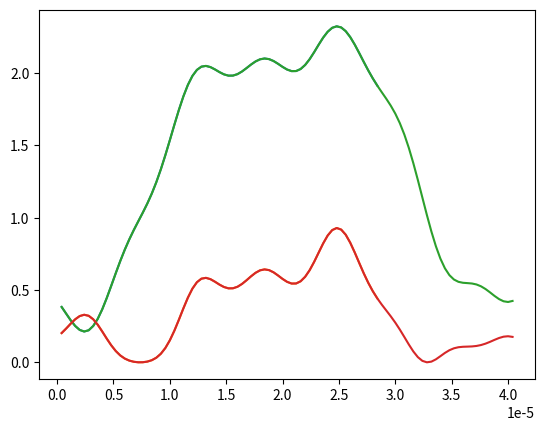

Source code (Python): (Note: this script raises an exception after producing the figure.)

"""

Written by Robert Wolle for Raytum Photonics

"""
import time
import numpy as np
import matplotlib.pyplot as plt
plt.rcParams['figure.dpi']=200 # setting the dpi of outputted graphs.


"""
Constants and conversion functions
"""
c = 299792458
h = 6.62607015*10**-34  # Planck Constant in Si
k_B = 1.380649*10**-23  # Boltzmann Constant in Si


def get_Kelvin(temp):
    # Input temperature in Celsius
    K = temp + 273.15
    return K

def get_lambda_n(f, n):
    v = c/n
    lambda_n = v/f
    return lambda_n

def get_BoltzmannLaw(wavelength,T):
    # This function returns the radiance of a black body at a given wavelength and temperature
    B = (2*h*c**2/wavelength**5)*1/(np.exp(h*c/(wavelength*k_B*T))-1)
    return B



wavelength_min = 0
wavelength_max = 40*10**-6
wavelength_resolution = 101

# Bookkeeping and avoiding dividing by 0:
lx = (wavelength_max - wavelength_min)/(wavelength_resolution-1)
wavelength_min = wavelength_min+lx
wavelength_max = wavelength_max+lx
wavelengths = np.linspace(wavelength_min,wavelength_max, wavelength_resolution)


placeholder_distribution = np.zeros(wavelength_resolution)
for k in range(wavelength_resolution):
    x = wavelengths[k]*10**6
    f1 = 0.7*np.cos(0.2*x+0.8)
    f2 = 0.4*np.cos(0.5*x+0.2)
    f3 = 1.4*np.cos(0.07*x+1.7)
    placeholder_distribution[k] = f1**2 + f2**2 + f3**2

n_lambda = placeholder_distribution


"""
This next section attempts to calculate the Kramers-Kronig relation for k(lambda).
k(lambda) = -2.lambda/pi * int_0^inf[(n(lambda')-1)/(lambda^2 - lambda'^2)dlambda']
    The residue of the pole at lambda = lambda' is -[n(lambda) - 1]/(2.lambda)
This means k(lambda) = [n(lambda) - 1]/pi * int_0^inf[(n(lambda')-1)/(lambda^2 - lambda'^2)dlambda']
This isn't normalized properly. I think this is because in the conversion from frequency to wavelength, I'm missing a factor of c
    It's also not normalized because n is only known on a small region. 
        n --> 1 at lambda = infinity, so n - 1 should converge to 0.
        This fact might be aided by something like an exponential decay. 
        Depending on the tail of the decay, it seems like the integral should converge to a number around 100, which contributes a larger integral factor
"""

k_lambda = np.zeros(wavelength_resolution)

for k in range(wavelength_resolution):
    integral = 0
    for s in range(wavelength_resolution):
        if s==k:
            y = (n_lambda[s]-1)/(1-(wavelengths[s]/wavelengths[k])**2+lx**2)
        else:
            y = (n_lambda[s]-1)/(1-(wavelengths[s]/wavelengths[k])**2)
        integral = integral + y*lx
    Correction = 200/c
    k_lambda[k] = (n_lambda[k]-1)/np.pi*integral*Correction       
    
    

"""
value of k at lambda = integral through all wavelengths = sum of n(x)dx/(x-lambda)
"""

subportion_k = round(wavelength_resolution*.7)
plt.plot(wavelengths[:subportion_k],n_lambda[:subportion_k])
plt.plot(wavelengths[:subportion_k],k_lambda[:subportion_k])

plt.plot(wavelengths,n_lambda)
plt.plot(wavelengths,k_lambda)

plt.savefig('/workspaces/Projects/Physics/FiberModeling/outputEmissivity.png')
plt.clf()


"""
Calculating Reflectance and Transmission
"""

def get_R(n, k):
    R =  ((n-1)**2 + k**2)/((n+1)**2+k**2)
    return R


def get_T(k, wavelengths_array, thickness):
    T = np.exp(-4*np.pi*k*thickness/wavelengths_array)
    return T

def get_emissivity(T, R):
    emissivity = (1-R)*(1-T)/(1-R*T)
    return emissivity


thickness = 0.1*10**-6

R_lambda = get_R(n_lambda,k_lambda)
T_lambda = get_T(k_lambda, wavelengths, thickness)

emissivity_lambda = get_emissivity(T_lambda,R_lambda)

plt.plot(wavelengths,emissivity_lambda)

plt.savefig('/workspaces/Projects/Physics/FiberModeling/outputEmissivity2.png')
plt.clf()


"""
Intensity making it to interface = T(k,lambda)
Proportion reflected back at interface = R(n,k,lambda)

Only thing that matters is total emissivity,
    which depends on intensity of light leaving and also how much light makes it through.

R,T depends on the properties of the material on the other side of a boundary.
Data structure:
Array of Intensity, propagation direction, and layer.

Only branches that matter are ones that make it to the surface or through,
    but for simulation purposes we should just do raw intensity at all positions.

Layer object tells you to add this to reflected total or transmitted total
    (in layer [0], out layer [max-1])
    This works as each object in the Domains structure, which also stores thickness and mat. properties

Still ends up being recursive:
    For each layer, call the "calculate E" function.
    If on T path:
        Call calc_E(E_0 = transmitted intensity)
        Iterate layer location.
        Break if layer location ends.
    If intensity > 0 threshold AND on R path:
        Call calc_E(E_0 = Reflected intensity)
        Iterate layer location
    

Calculate intensity transmitted continuously through the material. 
Once a boundary is reached, calculate the amount reflected.
Call the "calculate intensity continuously through the material" function with the reflected intensity.
    Once the reflected portion is done calculating, move on the portion transmitted.
        
"""




def make_DataArray(delimiter, data_columns, data_start, file_path):
    with open(file_path, "r") as file:
        data = file.read()

    data_values = []
    last_break = data_start
    for char in range(data_start,len(data)):
        if data[char] == delimiter or data[char] == '\n':
            if data[last_break:char] == '':
                data_values.append(0)
            else:
                data_values.append(float(data[last_break:char]))
            last_break = char+1

    # We can use the number of data points divided by number of columns to get the number of rows of data
    data_rows = int(len(data_values)/data_columns)

    data_organized = []
    for row in range(data_rows):
        data_organized.append(data_values[row*data_columns:(row+1)*data_columns])
    return data_organized


# User inputs:
delimiter = ','
data_columns = 6
data_start = 0    #character position at which the data begins
file_path = "/workspaces/Projects/Physics/FiberModeling/n and k fits - TiN and Al2O3.csv"
DataArray = np.array(make_DataArray(delimiter, data_columns, data_start, file_path))

wavelengths = DataArray[:,0]*10**-6
wavelength_resolution = len(wavelengths)

TiN_n = DataArray[:,1]
TiN_k = DataArray[:,2]

Al2O3_n = DataArray[:,4]
Al2O3_k = DataArray[:,5]



# Material n and k must be arrays which contain values at every wavelength in wavelengths[]

Air_n = np.ones(wavelength_resolution)*1.000273     # This is actually a measured thing that isn't exactly constant, but is almost constant in IR.
Air_k = np.ones(wavelength_resolution)*0.0005       # Technically this should be calculated through Kramers-Kronig, but it's close enough to zero.

"""
Constants and conversion functions
"""
c = 299792458
h = 6.62607015*10**-34  # Planck Constant in Si
k_B = 1.380649*10**-23  # Boltzmann Constant in Si


# k = 2pi/lambda, lamda changes in a material if f stays constant
# f = v/lambda
# v = c/n

def get_Kelvin(temp):
    # Input temperature in Celsius
    K = temp + 273.15
    return K

def get_lambda_n(f, n):
    v = c/n
    lambda_n = v/f
    return lambda_n

def get_BoltzmannLaw(wavelength,T):
    # This function returns the radiance of a black body at a given wavelength and temperature
    B = (2*h*c**2/wavelength**5)*1/(np.exp(h*c/(wavelength*k_B*T))-1)
    return B

# Intensity loss:
def get_I_absorption(k_n, lambda_vac, x_i):  # This is a different k (extinction coeff)
    alpha = 4*np.pi*k_n/lambda_vac
    I_absorption = np.exp(-alpha*x_i)
    return I_absorption


Domains = []


# The air layers are meant to determine the reflected intensity vs transmitted intensity, 
#   so they should be thick enough to contain one peak of any input wavelength.
#   This can be calculated as half of the longest wavelength in the wavelenths[] array,
#   since this will certainly contain 1 peak.
last_wavelength_index = wavelength_resolution-1
Air_t = 0.5*wavelengths[last_wavelength_index]
# For testing purposes, this can be set to something smaller to help scale data.

test_wavelength_index = 10
Air_t = 1.64*wavelengths[10]
Air = [Air_t, Air_n, Air_k, get_R(Air_n, Air_k)]


Film1_t = .05*10**-6
Film1 = [Film1_t, Al2O3_n, Al2O3_k, get_R(Al2O3_n, Al2O3_k)]

Film2_t = .05*10**-6
Film2 = [Film2_t, TiN_n, TiN_k, get_R(TiN_n, TiN_k)]

Film3_t = .02*10**-6
Film3 = [Film3_t, Al2O3_n, Al2O3_k, get_R(Al2O3_n, Al2O3_k)]

Film4_t = .08*10**-6
Film4 = [Film4_t, TiN_n, TiN_k, get_R(TiN_n, TiN_k)]

# Begin with an Air layer:
Domains.append(Air)    

# Add layers of alternating Film1 and Film2 pairs:
layers = 10             
for i in range(layers):

    Domains.append(Film1)
    Domains.append(Film2)

# Add layers of alternating Film3 and Film4 pairs:
layers = 10             
for i in range(layers):

    Domains.append(Film3)
    Domains.append(Film4)

# End with a layer of Air:
Domains.append(Air)         # This layer allows us to calculate the total transmission


Amplitude = 1               # Constant amplitude of intitial signal. 
position_resolution = 51 


# This function calculates the internal transmission through the full material only.
# It also produces a position array for the full domain.
def E_at_lambda(Domains, wavelengths, wavelength_index, Amplitude, resolution):
    lambda_vacuum = wavelengths[wavelength_index]


    nx = resolution
    E_0 = Amplitude
    f = c/lambda_vacuum

    x_all = np.zeros(1)
    E_all = np.zeros(1)
    I_all = np.zeros(1)
    x_starts = [0]
    phi_starts = [0]
    d=0
    for domain in Domains:
        n = domain[1][wavelength_index]
        k = domain[2][wavelength_index]

        lambda_n = get_lambda_n(f, n)
        x_min = 0
        x_max = domain[0]
        x = np.linspace(x_min,x_max, nx)

        hx = (x_max - x_min)/(nx-1)
        x_starts.append(x_max+x_starts[d]) # sets the start of the next values of x in the x_all list
        
        x_all = np.append(x_all, x+x_starts[d])
        E = np.zeros(nx)
        for  i in range(nx):
            E_vac = E_0*np.cos(2*np.pi/lambda_n*x[i]+2*np.pi*phi_starts[d])         # E(x) = E_0.cos(kx) = sqrt(I_0)
            E[i] = E_vac*np.sqrt(get_I_absorption(k, lambda_vacuum, x[i]))  # I(x) = I_0.e^(-alpha.x)
        
        E_all = np.append(E_all, E)
        E_0 = E_0*np.sqrt(get_I_absorption(k, lambda_vacuum, x[nx-1]))
        phi_starts.append(phi_starts[d]+x_max/lambda_n)
        
        d=d+1

    E_all = np.delete(E_all, 0)
    I_all = E_all**2
    x_all = np.delete(x_all, 0)
    return E_all, I_all, x_all



# indices of boundaries = (position_resolution)*d, d = domain in Domains

def calc_E_through_layer(E_all, resolution, Amplitude, direction, phase, Domains, layer, wavelengths, wavelength_index):
    lambda_vacuum = wavelengths[wavelength_index]
    
    nx = resolution
    E_0 = Amplitude   
    E = np.zeros(nx)
    f = c/lambda_vacuum

    x_max = Domains[layer][0]
    n = Domains[layer][1][wavelength_index]
    k = Domains[layer][2][wavelength_index]
    
    lambda_n = get_lambda_n(f, n)

    x_min = 0
    x = np.linspace(x_min,x_max, nx)
    for  i in range(nx):
        E_vac = E_0*np.cos(2*np.pi/lambda_n*x[i]+2*np.pi*phase)         # E(x) = E_0.cos(kx) = sqrt(I_0)
        E[i] = E_vac*np.sqrt(get_I_absorption(k, lambda_vacuum, x[i]))  # I(x) = I_0.e^(-alpha.x)

    E_resulting = np.ndarray.copy(E_all)
    if direction == 1:
        E_resulting[layer*nx:(layer+1)*nx] = E_all[layer*nx:(layer+1)*nx] + E
    if direction == -1:
        E_reversed = E[::-1]
        E_resulting[layer*nx:(layer+1)*nx] = E_all[layer*nx:(layer+1)*nx] + E_reversed

    resulting_Amplitude = E_0*np.sqrt(get_I_absorption(k, lambda_vacuum, x[nx-1]))
    resulting_phase = phase + x_max/lambda_n

    return E_resulting, resulting_Amplitude, resulting_phase
   

"""
Need phases, which means reflections have to be done "in-line" as soon as a boundary is reached.
This means we should pre-allocate the position array:
"""
def make_x_axis(resolution):
    nx = resolution
    x_all = np.zeros(1)
    x_starts = [0]

    d=0
    for domain in Domains:
        x_min = 0
        x_max = domain[0]
        x = np.linspace(x_min,x_max, nx)

        hx = (x_max - x_min)/(nx-1)
        x_starts.append(x_max+x_starts[d]) # sets the start of the next values of x in the x_all list
        
        x_all = np.append(x_all, x+x_starts[d])
        d=d+1

    x_all = np.delete(x_all, 0)
    return x_all

x_domains = make_x_axis(position_resolution)
E_domains = np.zeros(len(x_domains))

wavelength_index = test_wavelength_index

propagation_direction = 1       # +/- 1 depending on the direction of the light propagation
propagation_phase = 0           # Initial phase of the incident wave where the air boundary begins
current_layer = 0               # Initial layer of the incident wave
sensitivity = 10**-5            # The sensitivity determines the lowest intensity wave that can transmitted or reflected at the next boundary
                                # Current testing shows that for the purposes of calculating emissivity:
                                #  Decreasing sensitivity by a factor of 10 does not increase the count of branches calculated by a factor of 10.
                                #  Decreasing sensitivity by a factor of 10 increases accuracy of calculated emissivity by about a decimal place.
                                #  Increasing position_resolution by a factor of 10 increases the length of a branch calculation by around a factor of 10.
                                #  Increasing position_resolution by a factor of 10 does not increase accuracy of calculated emissivity proportionally.
                                # Consequently, sensitivity is better to maximize than position_resolution.

# Sensitivity should depend on the input amplitude, and thus is actually a measured of % accuracy:
Amplitude_sensitivity = Amplitude*sensitivity

branches = 0                    # Testing variable that allows you to count the number of times E is calculated through a material.
                                # Along with position_resolution, this determines the computational complexity of the program.


def at_boundary(sensitivity, E_domains, position_resolution, boundary_Amplitude, propagation_direction, boundary_phase, Domains, current_layer, wavelengths,wavelength_index,branches):
    n_from = Domains[current_layer][3][wavelength_index]
    current_layer = current_layer + propagation_direction
    # if (condition that allows transmission):
    if current_layer >= 0 and current_layer < len(Domains) and boundary_Amplitude > sensitivity:
        n_to = Domains[current_layer][3][wavelength_index]
    #   transmission
        branches = branches + 1
        # As far as I can tell, T = (boundary intensity - R)
        reflected_Amplitude = boundary_Amplitude*Domains[current_layer][3][wavelength_index]  #first, set intensity of reflection when hitting the layer boundary
        transmitted_Amplitude = boundary_Amplitude - reflected_Amplitude
        E_domains, transmit_Amplitude, transmit_phase = calc_E_through_layer(E_domains, position_resolution, transmitted_Amplitude, propagation_direction,boundary_phase,Domains,current_layer,wavelengths,wavelength_index)
        E_domains,branches = at_boundary(sensitivity, E_domains, position_resolution, transmit_Amplitude, propagation_direction, transmit_phase, Domains, current_layer, wavelengths,wavelength_index,branches)
    #   reflection
        branches = branches + 1
        propagation_direction = -propagation_direction                          #then, reverse direction
        current_layer = current_layer + propagation_direction                   #then, iterate direction backwards
        if n_from < n_to:
            boundary_phase = boundary_phase + 0.5
        E_domains, reflect_Amplitude, reflect_phase = calc_E_through_layer(E_domains, position_resolution, reflected_Amplitude, propagation_direction,boundary_phase,Domains,current_layer,wavelengths,wavelength_index)
        E_domains,branches = at_boundary(sensitivity, E_domains, position_resolution, reflect_Amplitude, propagation_direction, reflect_phase, Domains, current_layer, wavelengths,wavelength_index,branches)
    return E_domains,branches

# Calculating and plotting only absorption transmission for comparison:
E_total, I_total, x_total = E_at_lambda(Domains, wavelengths,wavelength_index, Amplitude, position_resolution)
plt.plot(x_total,E_total)


# Starting with transmission through air alone actually allows me to get the phase and amplitude of the wave at the material without
#   having to inlcude it in the final intensity.
E_domains2, resulting_Amplitude, resulting_phase = calc_E_through_layer(E_domains, position_resolution, Amplitude, propagation_direction,propagation_phase,Domains,current_layer,wavelengths,wavelength_index)

E_domains_recursion,branches = at_boundary(Amplitude_sensitivity, E_domains, position_resolution, resulting_Amplitude, propagation_direction, resulting_phase, Domains, current_layer, wavelengths,wavelength_index,branches)
plt.plot(x_domains,E_domains_recursion)
I_domains_recursion = E_domains_recursion**2
plt.plot(x_domains,I_domains_recursion)

print(branches)

plt.savefig('/workspaces/Projects/Physics/FiberModeling/outputEmissivity2.png')
plt.clf()

"""
Calculating Reflected and Transmitted Intensity,
Wavelength dependent
"""
def get_I_T_R(I_domains, position_resolution, Domains):
    nx = position_resolution
    I_Reflected = max(I_domains[0:nx])
    I_Transmitted = max(I_domains[(len(Domains)-1)*nx:len(Domains)*nx])
    return I_Transmitted,I_Reflected

T_total, R_total = get_I_T_R(I_domains_recursion,position_resolution, Domains)
emissivity_at_wavelength = get_emissivity(T_total, R_total)

print(emissivity_at_wavelength)

def get_emissivity_T(emissivity_lambda, wavelengths,T):
    dlambda = wavelengths[1]-wavelengths[0]
    integral1,integral2 = 0
    for k in range(len(wavelengths)):
        Blackbody = get_BoltzmannLaw(wavelengths[k],T)
        integral1 = integral1 + Blackbody*emissivity_lambda[k]*dlambda
        integral2 = integral2 + Blackbody*dlambda
    emissivity_T = integral1/integral2
    return emissivity_T



"""
RECURSION NOTES:
basic structure is:
    1. initial portion in air
    2. test at_boundary
    3. On success, transmit and recur
        a. test at_boundary
        b. On success, transmit and recur
            i. test at_boundary
            ii. On failure, break
        c. After transmit, reflect and recur
            i. test at_boundary
            ii. On success, transmit and recur
                1. On failure, break
            iii. After transmit, reflect and recur
                1. On failure, break
    4. After transmit, reflect and recur
        a. On failure, break

At each at_boundary, carry forward the E calculated from the previous step.
The reflected branch can use the E calculated from the transmitted branch as the input E calculated
at_boundary returns the E_calc added from both transmitted and reflected paths
    Tests first,
    Transmits second,
    Reflects third,
    returns fourth

"""




"""
Calculate intensity transmitted continuously through the material. 
Once a boundary is reached, calculate the amount reflected.
Call the "calculate intensity continuously through the material" function with the reflected intensity.
    Once the reflected portion is done calculating, move on the portion transmitted.

"""
